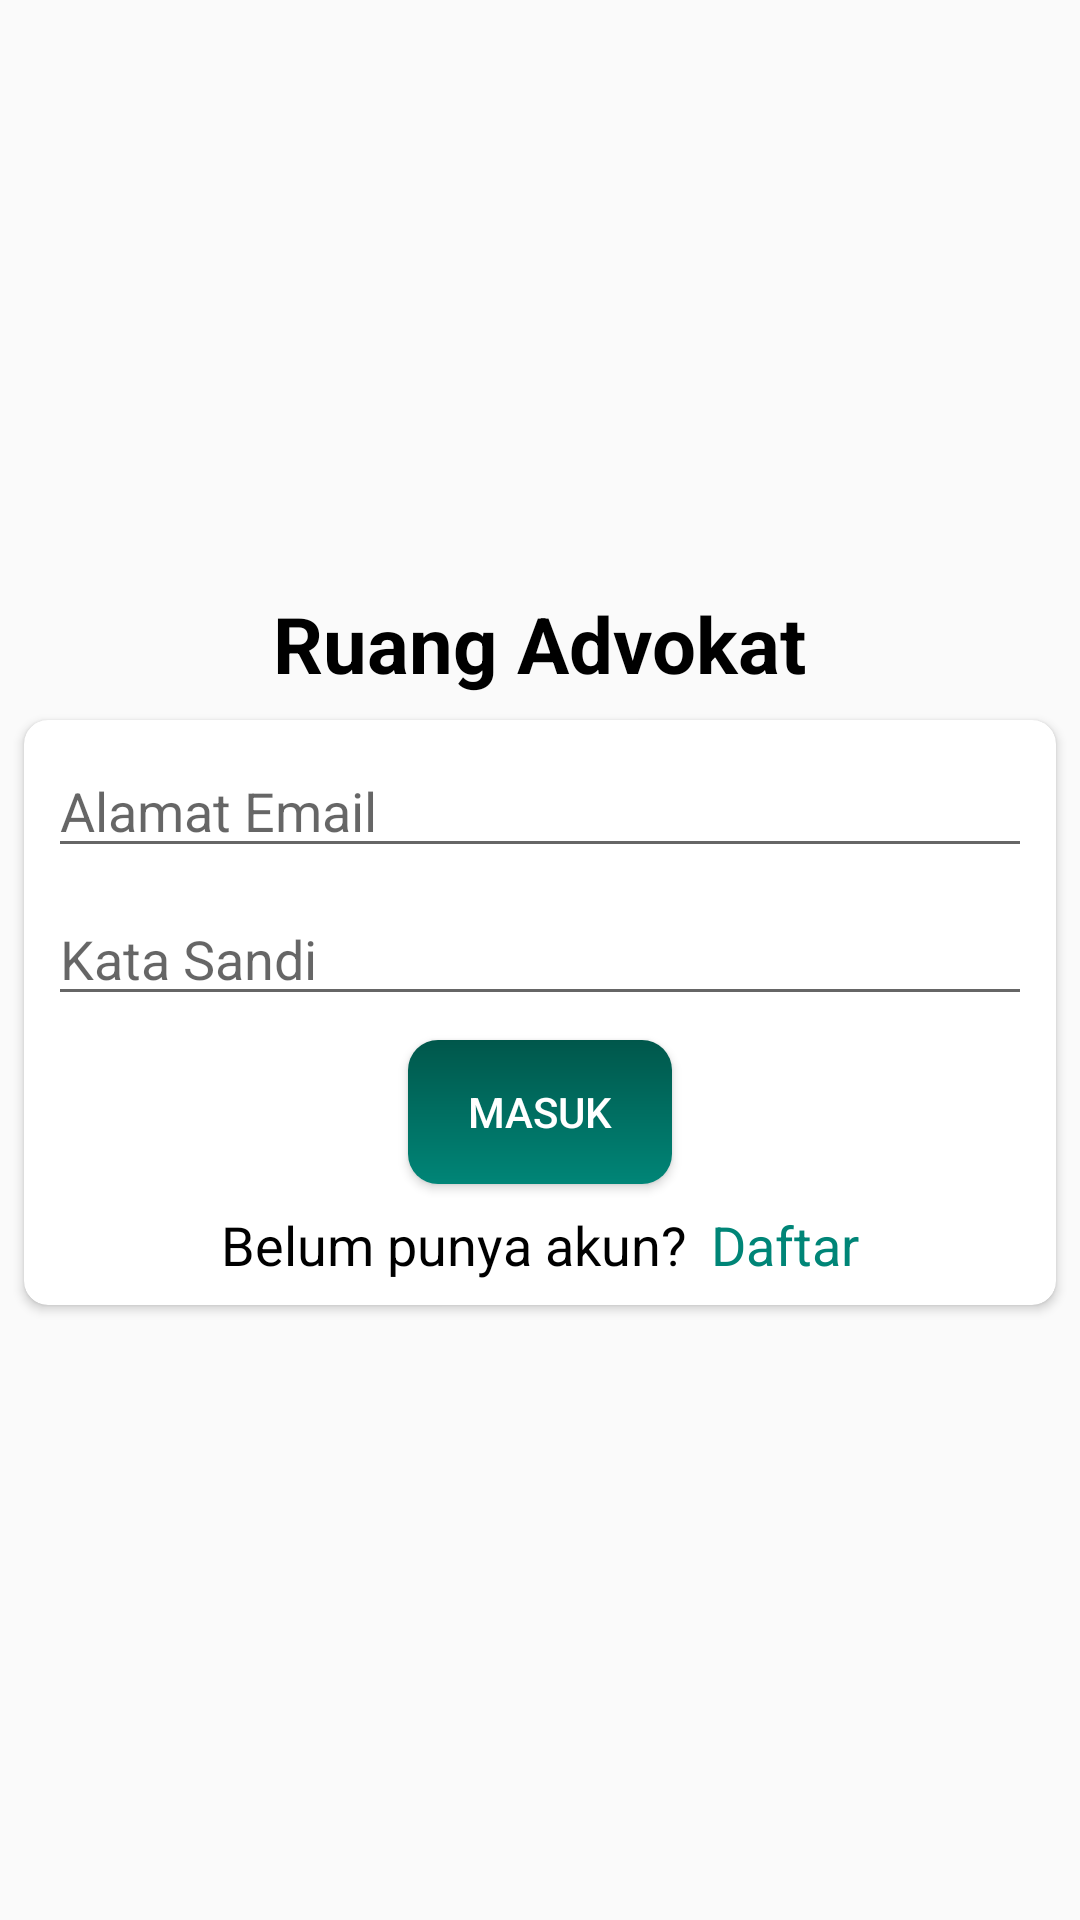

Write the Android layout XML for this screen, with the resource values it uses.
<!-- AndroidManifest.xml: application theme AppTheme -->
<!-- res/layout/fragment_account.xml -->
<?xml version="1.0" encoding="utf-8"?>
<FrameLayout xmlns:android="http://schemas.android.com/apk/res/android"
    xmlns:app="http://schemas.android.com/apk/res-auto"
    xmlns:tools="http://schemas.android.com/tools"
    android:layout_width="match_parent"
    android:layout_height="match_parent"
    tools:context=".main.fragment.AccountFragment">

    <android.support.constraint.ConstraintLayout
        android:id="@+id/login_layout"
        android:layout_width="match_parent"
        android:layout_height="match_parent">

        <TextView
            android:id="@+id/app_name"
            android:layout_width="wrap_content"
            android:layout_height="wrap_content"
            android:text="@string/app_name"
            android:textColor="@android:color/black"
            android:textSize="26sp"
            android:textStyle="bold"
            app:layout_constraintBottom_toTopOf="@+id/cardView"
            app:layout_constraintEnd_toEndOf="parent"
            app:layout_constraintStart_toStartOf="parent"
            app:layout_constraintTop_toTopOf="parent"
            app:layout_constraintVertical_chainStyle="packed" />

        <android.support.v7.widget.CardView
            android:id="@+id/cardView"
            android:layout_width="match_parent"
            android:layout_height="wrap_content"
            android:layout_margin="8dp"
            app:cardCornerRadius="8dp"
            app:layout_constraintBottom_toBottomOf="parent"
            app:layout_constraintEnd_toEndOf="parent"
            app:layout_constraintHorizontal_bias="0.5"
            app:layout_constraintStart_toStartOf="parent"
            app:layout_constraintTop_toBottomOf="@+id/app_name">

            <android.support.constraint.ConstraintLayout
                android:layout_width="match_parent"
                android:layout_height="match_parent"
                android:padding="8dp">

                <EditText
                    android:id="@+id/email"
                    android:layout_width="match_parent"
                    android:layout_height="wrap_content"
                    android:hint="@string/email_address"
                    android:inputType="textEmailAddress"
                    app:layout_constraintEnd_toEndOf="parent"
                    app:layout_constraintStart_toStartOf="parent"
                    app:layout_constraintTop_toTopOf="parent" />

                <EditText
                    android:id="@+id/password"
                    android:layout_width="match_parent"
                    android:layout_height="wrap_content"
                    android:layout_marginTop="8dp"
                    android:hint="@string/password"
                    android:inputType="textPassword"
                    app:layout_constraintEnd_toEndOf="parent"
                    app:layout_constraintStart_toStartOf="parent"
                    app:layout_constraintTop_toBottomOf="@id/email" />

                <Button
                    android:id="@+id/login"
                    android:layout_width="wrap_content"
                    android:layout_height="wrap_content"
                    android:layout_marginTop="8dp"
                    android:background="@drawable/button"
                    android:text="@string/login"
                    android:textColor="@android:color/white"
                    app:layout_constraintEnd_toEndOf="parent"
                    app:layout_constraintStart_toStartOf="parent"
                    app:layout_constraintTop_toBottomOf="@id/password" />

                <TextView
                    android:id="@+id/has_account"
                    style="@style/Text.Little"
                    android:layout_width="wrap_content"
                    android:layout_height="wrap_content"
                    android:layout_marginTop="8dp"
                    android:text="@string/no_account"
                    app:layout_constraintEnd_toStartOf="@+id/to_register"
                    app:layout_constraintHorizontal_chainStyle="packed"
                    app:layout_constraintStart_toStartOf="parent"
                    app:layout_constraintTop_toBottomOf="@id/login" />

                <TextView
                    android:id="@+id/to_register"
                    style="@style/Text.Little"
                    android:layout_width="wrap_content"
                    android:layout_height="wrap_content"
                    android:layout_marginStart="8dp"
                    android:text="@string/register"
                    android:textColor="@color/colorPrimary"
                    app:layout_constraintBottom_toBottomOf="@id/has_account"
                    app:layout_constraintEnd_toEndOf="parent"
                    app:layout_constraintStart_toEndOf="@+id/has_account"
                    app:layout_constraintTop_toTopOf="@id/has_account" />
            </android.support.constraint.ConstraintLayout>
        </android.support.v7.widget.CardView>
    </android.support.constraint.ConstraintLayout>

    <android.support.constraint.ConstraintLayout
        android:id="@+id/profile_layout"
        android:layout_width="match_parent"
        android:layout_height="match_parent"
        android:visibility="gone">

        <TextView
            android:id="@+id/user_email"
            android:layout_width="wrap_content"
            android:layout_height="wrap_content"
            app:layout_constraintStart_toStartOf="parent"
            app:layout_constraintTop_toTopOf="parent" />

        <Button
            android:id="@+id/logout"
            android:layout_width="wrap_content"
            android:layout_height="wrap_content"
            android:text="@string/logout"
            app:layout_constraintStart_toStartOf="parent"
            app:layout_constraintTop_toBottomOf="@id/user_email" />
    </android.support.constraint.ConstraintLayout>
</FrameLayout>
<!-- resources referenced by this layout -->
<resources>
  <color name="colorPrimary">#008577</color>
  <!-- drawable button (drawable) -->
  <?xml version="1.0" encoding="utf-8"?>
  <shape xmlns:android="http://schemas.android.com/apk/res/android"
      android:shape="rectangle">
      <corners android:radius="10dp" />
      <gradient
          android:angle="90"
          android:endColor="@color/colorPrimaryDark"
          android:startColor="@color/colorPrimary" />
  </shape>
  <string name="app_name">Ruang Advokat</string>
  <string name="email_address">Alamat Email</string>
  <string name="login">Masuk</string>
  <string name="logout">Keluar</string>
  <string name="no_account">Belum punya akun?</string>
  <string name="password">Kata Sandi</string>
  <string name="register">Daftar</string>
  <style name="Text.Little">
          <item name="android:textSize">18sp</item>
      </style>
  <style name="AppTheme" parent="Theme.AppCompat.Light.NoActionBar">
          
          <item name="colorPrimary">@color/colorPrimary</item>
          <item name="colorPrimaryDark">@color/colorPrimaryDark</item>
          <item name="colorAccent">@color/colorAccent</item>
      </style>
  <color name="colorPrimaryDark">#00574B</color>
  <color name="colorAccent">#D81B60</color>
</resources>
